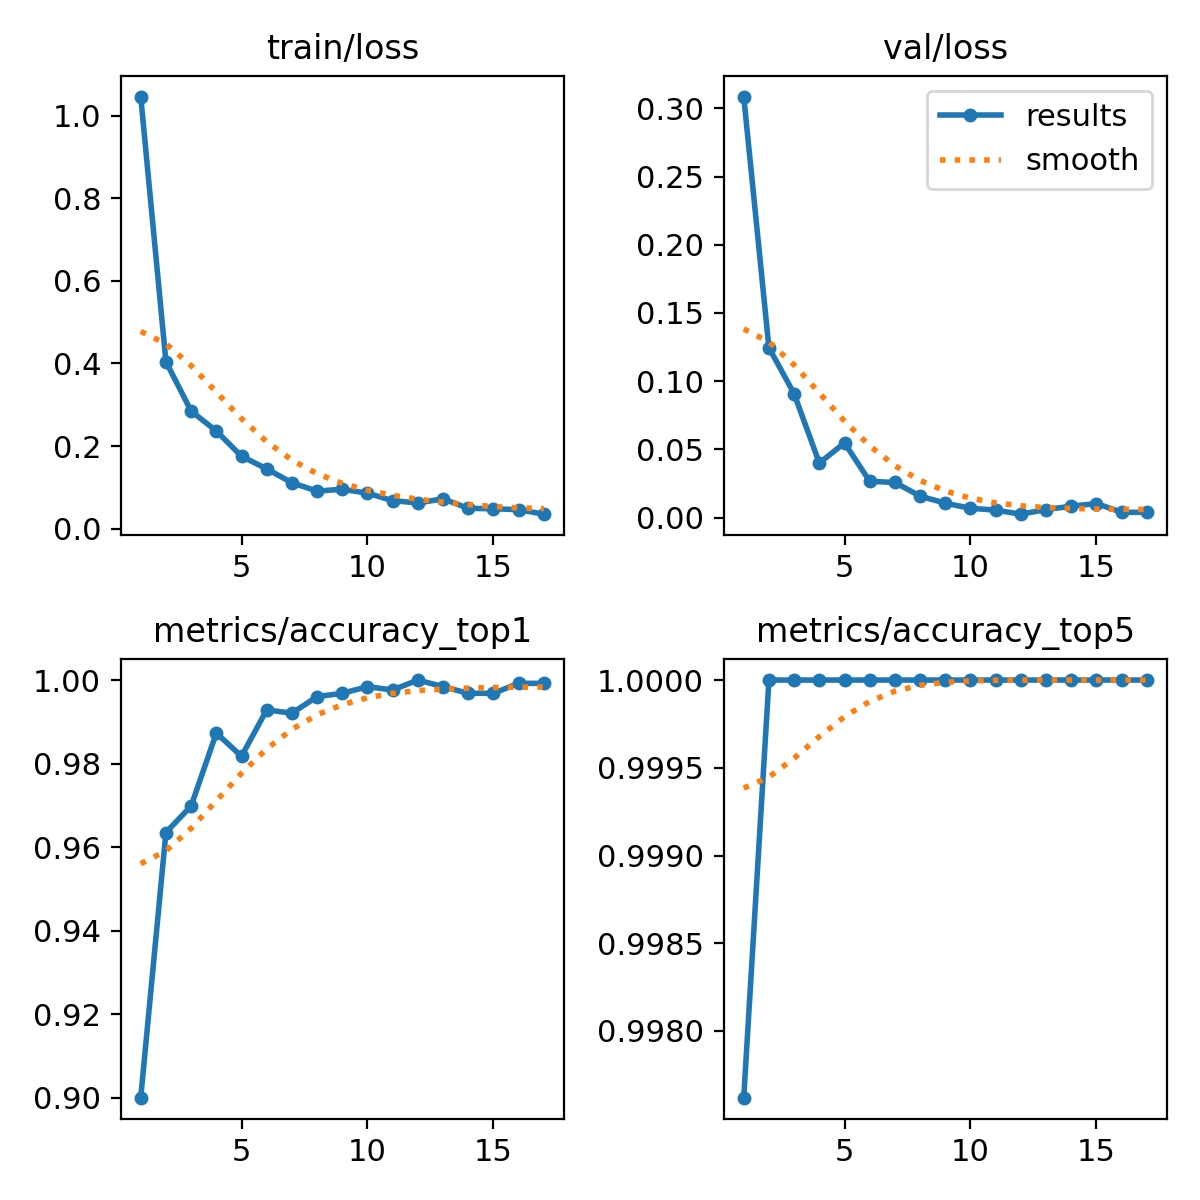

The file beside this chart, header and first rows:
epoch, time, train/loss, metrics/accuracy_top1, metrics/accuracy_top5, val/loss, lr/pg0, lr/pg1, lr/pg2
1, 1750, 1.046, 0.9, 0.9976, 0.3087, 0.0671, 0.0003323, 0.0003323
2, 3394, 0.4044, 0.9635, 1, 0.1246, 0.0341, 0.0006638, 0.0006638
3, 5031, 0.2848, 0.9698, 1, 0.09074, 0.001094, 0.0009881, 0.0009881
4, 6678, 0.2366, 0.9873, 1, 0.04, 0.0009758, 0.0009758, 0.0009758
5, 8360, 0.1754, 0.9818, 1, 0.05468, 0.0009572, 0.0009572, 0.0009572
6, 9985, 0.145, 0.9929, 1, 0.02657, 0.0009337, 0.0009337, 0.0009337
7, 11636, 0.1113, 0.9921, 1, 0.02572, 0.0009055, 0.0009055, 0.0009055
8, 13271, 0.09104, 0.996, 1, 0.0157, 0.0008729, 0.0008729, 0.0008729
9, 14887, 0.09565, 0.9968, 1, 0.01051, 0.0008362, 0.0008362, 0.0008362
10, 16590, 0.08598, 0.9984, 1, 0.0068, 0.000796, 0.000796, 0.000796
11, 18273, 0.06804, 0.9976, 1, 0.00542, 0.0007525, 0.0007525, 0.0007525
12, 22024, 0.06236, 1, 1, 0.00247, 0.0007063, 0.0007063, 0.0007063
13, 23682, 0.07243, 0.9984, 1, 0.00586, 0.000658, 0.000658, 0.000658
14, 25353, 0.04926, 0.9968, 1, 0.00828, 0.0006079, 0.0006079, 0.0006079
15, 27025, 0.04846, 0.9968, 1, 0.01029, 0.0005567, 0.0005567, 0.0005567
16, 28683, 0.04602, 0.9992, 1, 0.00382, 0.000505, 0.000505, 0.000505
17, 30338, 0.03524, 0.9992, 1, 0.00383, 0.0004533, 0.0004533, 0.0004533
